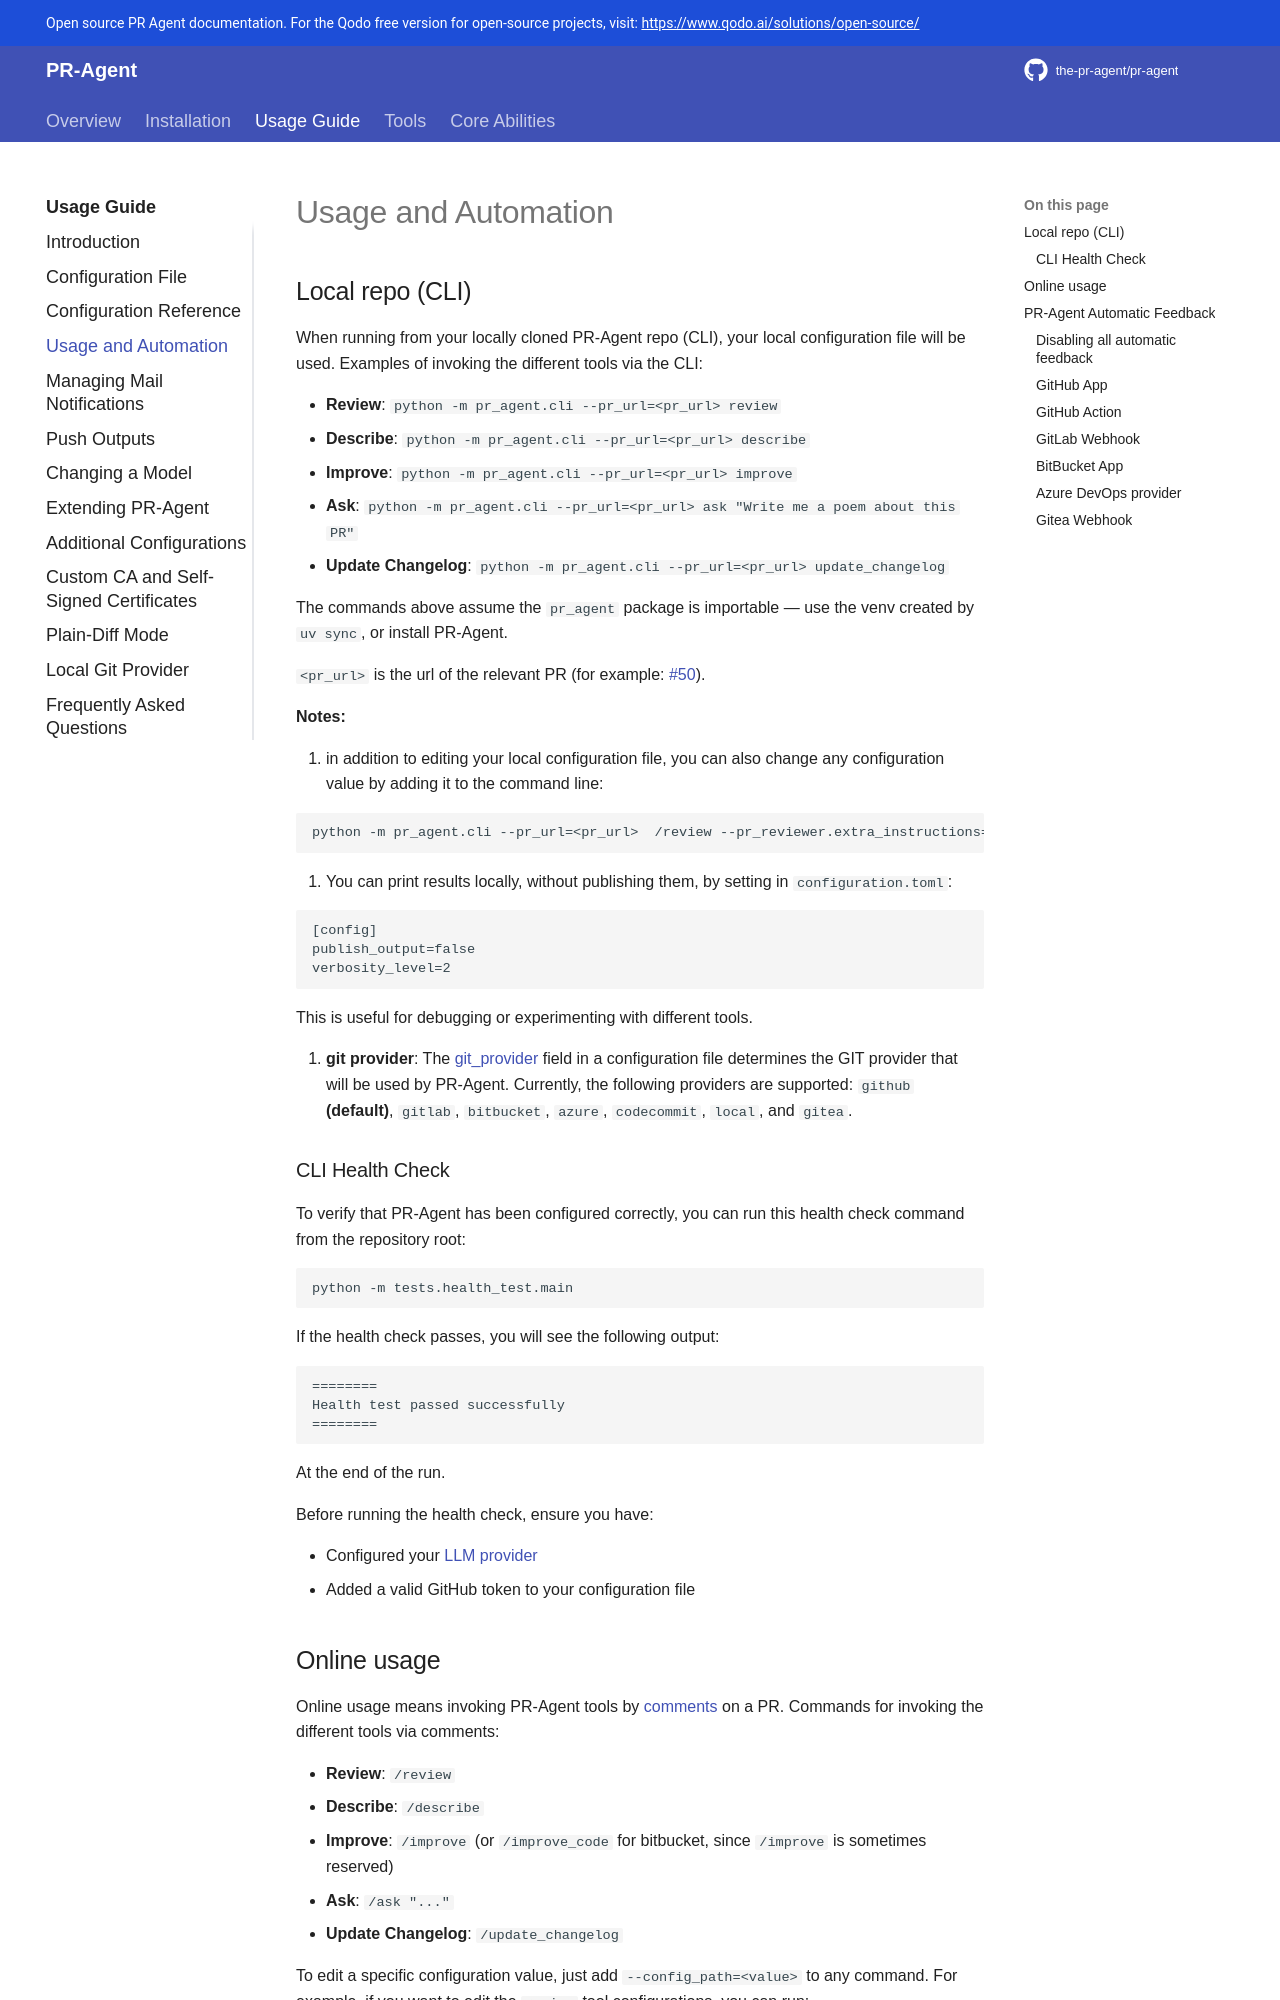

repository: Kagame11/CODEREVIEWER.AI · page: usage-guide/automations_and_usage/index.html · generator: mkdocs

## Local repo (CLI)

When running from your locally cloned PR-Agent repo (CLI), your local configuration file will be used.
Examples of invoking the different tools via the CLI:

- **Review**:       `python -m pr_agent.cli --pr_url=<pr_url>  review`
- **Describe**:     `python -m pr_agent.cli --pr_url=<pr_url>  describe`
- **Improve**:      `python -m pr_agent.cli --pr_url=<pr_url>  improve`
- **Ask**:          `python -m pr_agent.cli --pr_url=<pr_url>  ask "Write me a poem about this PR"`
- **Update Changelog**:      `python -m pr_agent.cli --pr_url=<pr_url>  update_changelog`

The commands above assume the `pr_agent` package is importable — use the venv created by `uv sync`, or install PR-Agent.

`<pr_url>` is the url of the relevant PR (for example: [#50](https://github.com/the-pr-agent/pr-agent/pull/50)).

**Notes:**

1. in addition to editing your local configuration file, you can also change any configuration value by adding it to the command line:

```
python -m pr_agent.cli --pr_url=<pr_url>  /review --pr_reviewer.extra_instructions="focus on the file: ..."
```

2. You can print results locally, without publishing them, by setting in `configuration.toml`:

```
[config]
publish_output=false
verbosity_level=2
```

This is useful for debugging or experimenting with different tools.

3. **git provider**: The [git_provider](https://github.com/the-pr-agent/pr-agent/blob/main/pr_agent/settings/configuration.toml) field in a configuration file determines the GIT provider that will be used by PR-Agent. Currently, the following providers are supported:
`github` **(default)**, `gitlab`, `bitbucket`, `azure`, `codecommit`, `local`, and `gitea`.

### CLI Health Check

To verify that PR-Agent has been configured correctly, you can run this health check command from the repository root:

```bash
python -m tests.health_test.main
```

If the health check passes, you will see the following output:

```
========
Health test passed successfully
========
```

At the end of the run.

Before running the health check, ensure you have:

- Configured your [LLM provider](./changing_a_model.md)
- Added a valid GitHub token to your configuration file

## Online usage

Online usage means invoking PR-Agent tools by [comments](https://github.com/the-pr-agent/pr-agent/pull/229#issuecomment-1695021901) on a PR.
Commands for invoking the different tools via comments:

- **Review**:       `/review`
- **Describe**:     `/describe`
- **Improve**:      `/improve`  (or `/improve_code` for bitbucket, since `/improve` is sometimes reserved)
- **Ask**:          `/ask "..."`
- **Update Changelog**:      `/update_changelog`

To edit a specific configuration value, just add `--config_path=<value>` to any command.
For example, if you want to edit the `review` tool configurations, you can run:

```
/review --pr_reviewer.extra_instructions="..." --pr_reviewer.require_score_review=false
```

Any configuration value in [configuration file](https://github.com/the-pr-agent/pr-agent/blob/main/pr_agent/settings/configuration.toml) file can be similarly edited. Comment `/config` to see the list of available configurations.

## PR-Agent Automatic Feedback

### Disabling all automatic feedback

To easily disable all automatic feedback from PR-Agent (GitHub App, GitLab Webhook, BitBucket App, Azure DevOps Webhook), set in a configuration file:

```toml
[config]
disable_auto_feedback = true
```

When this parameter is set to `true`, PR-Agent will not run any automatic tools (like `describe`, `review`, `improve`) when a new PR is opened, or when new code is pushed to an open PR.
